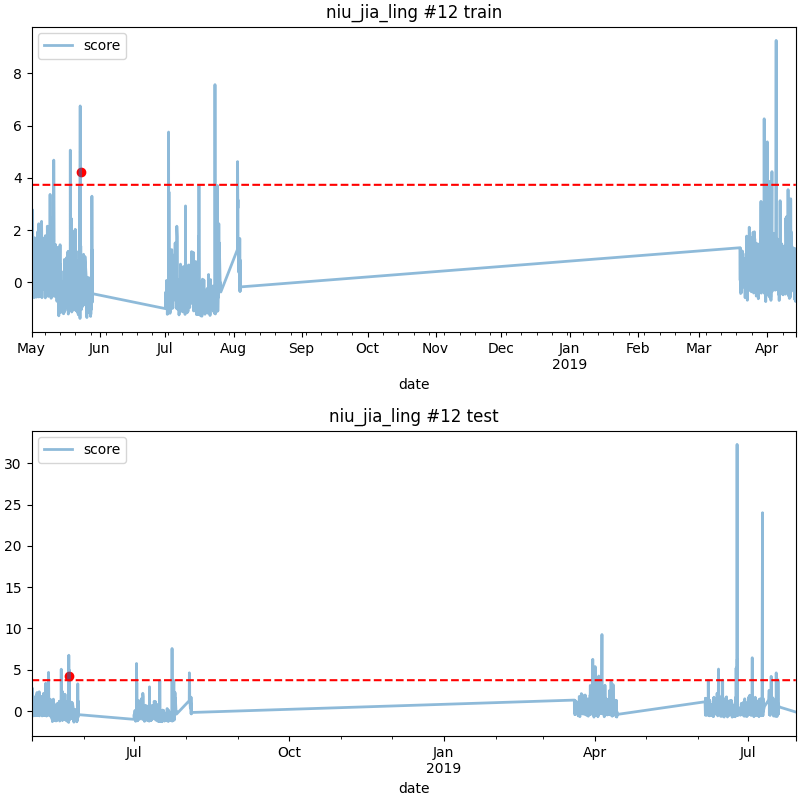

Values plotted in this chart, from the file beside it:
date, score
2018-05-23 08:00, 4.218
